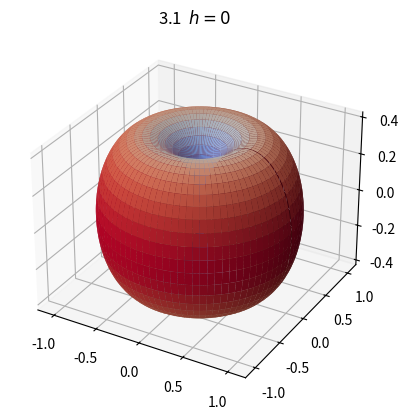
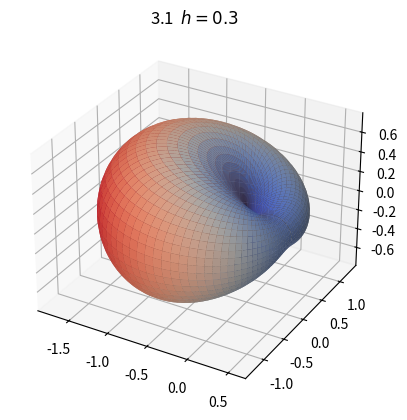
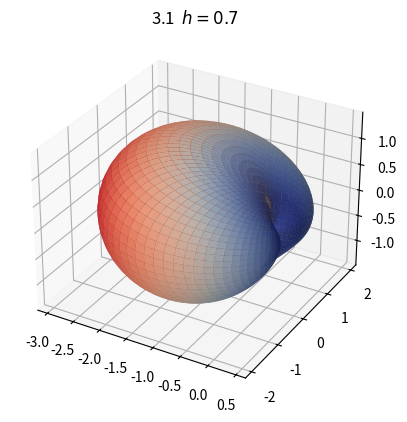
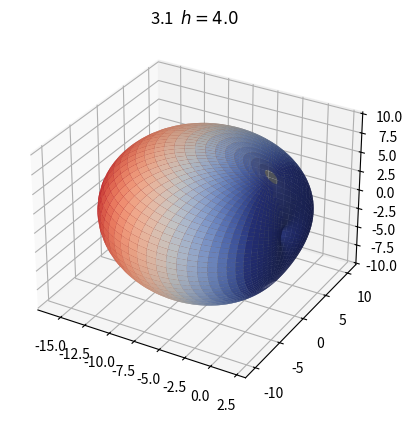
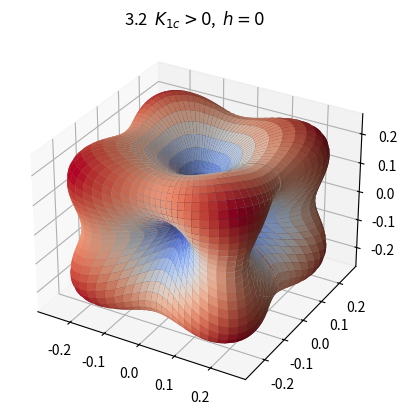
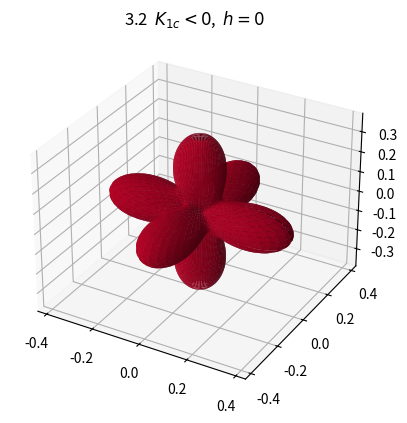
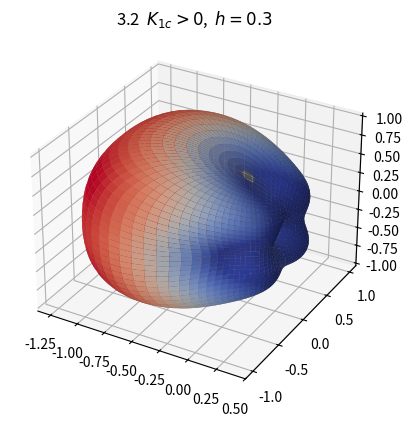
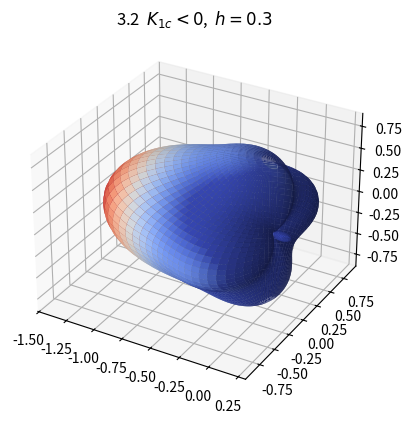
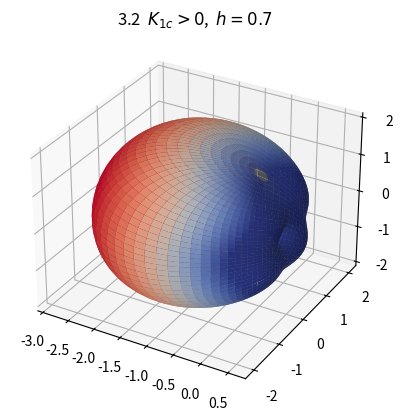
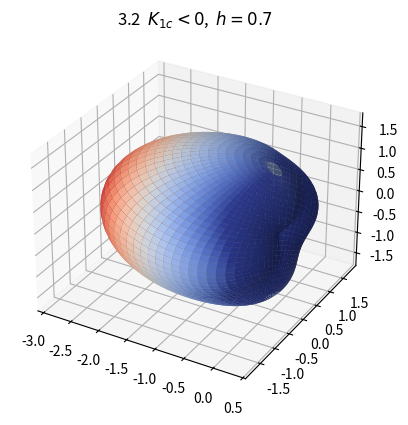
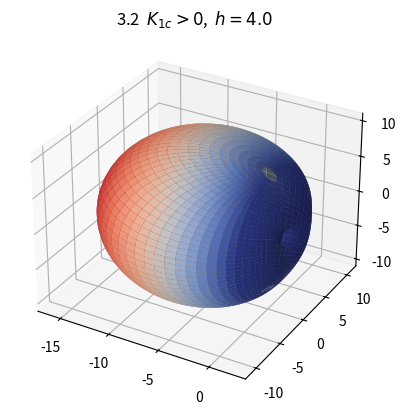
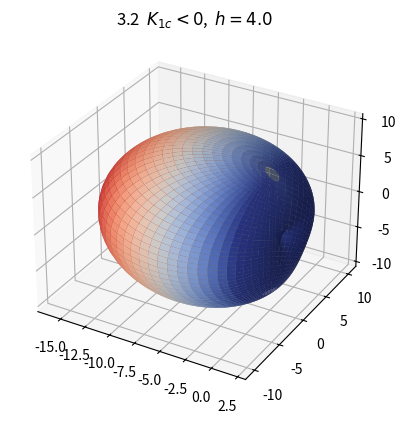

These charts were generated, in order, by the following Python code:
import numpy as np
import matplotlib.pyplot as plt


theta = np.linspace(0.08, np.pi - 0.08, 180)
phi   = np.linspace(0, 2*np.pi, 360, endpoint=False)
T, P  = np.meshgrid(theta, phi)

ax_ = np.sin(T)*np.cos(P)
ay_ = np.sin(T)*np.sin(P)
az_ = np.cos(T)

w_uni = np.sin(T)**2
w_cub = ax_**2*ay_**2 + ay_**2*az_**2 + az_**2*ax_**2


def draw(w, name):
    r = w - w.min() + 0.05
    X = r*np.sin(T)*np.cos(P)
    Y = r*np.sin(T)*np.sin(P)
    Z = r*np.cos(T)
    fig = plt.figure()
    ax = fig.add_subplot(111, projection='3d')
    ax.plot_surface(X, Y, Z, facecolors=plt.cm.coolwarm(w/w.max()),
                    rstride=4, cstride=4, linewidth=0, antialiased=True)
    ax.set_title(name)
    plt.show()


for h in [0, 0.3, 0.7, 4.0]:
    draw(w_uni - 2*h*ax_, rf'3.1  $h = {h}$')


for h in [0, 0.3, 0.7, 4.0]:
    draw(w_cub  - 2*h*ax_, rf'3.2  $K_{{1c}} > 0$,  $h = {h}$')
    draw(-w_cub - 2*h*ax_, rf'3.2  $K_{{1c}} < 0$,  $h = {h}$')
